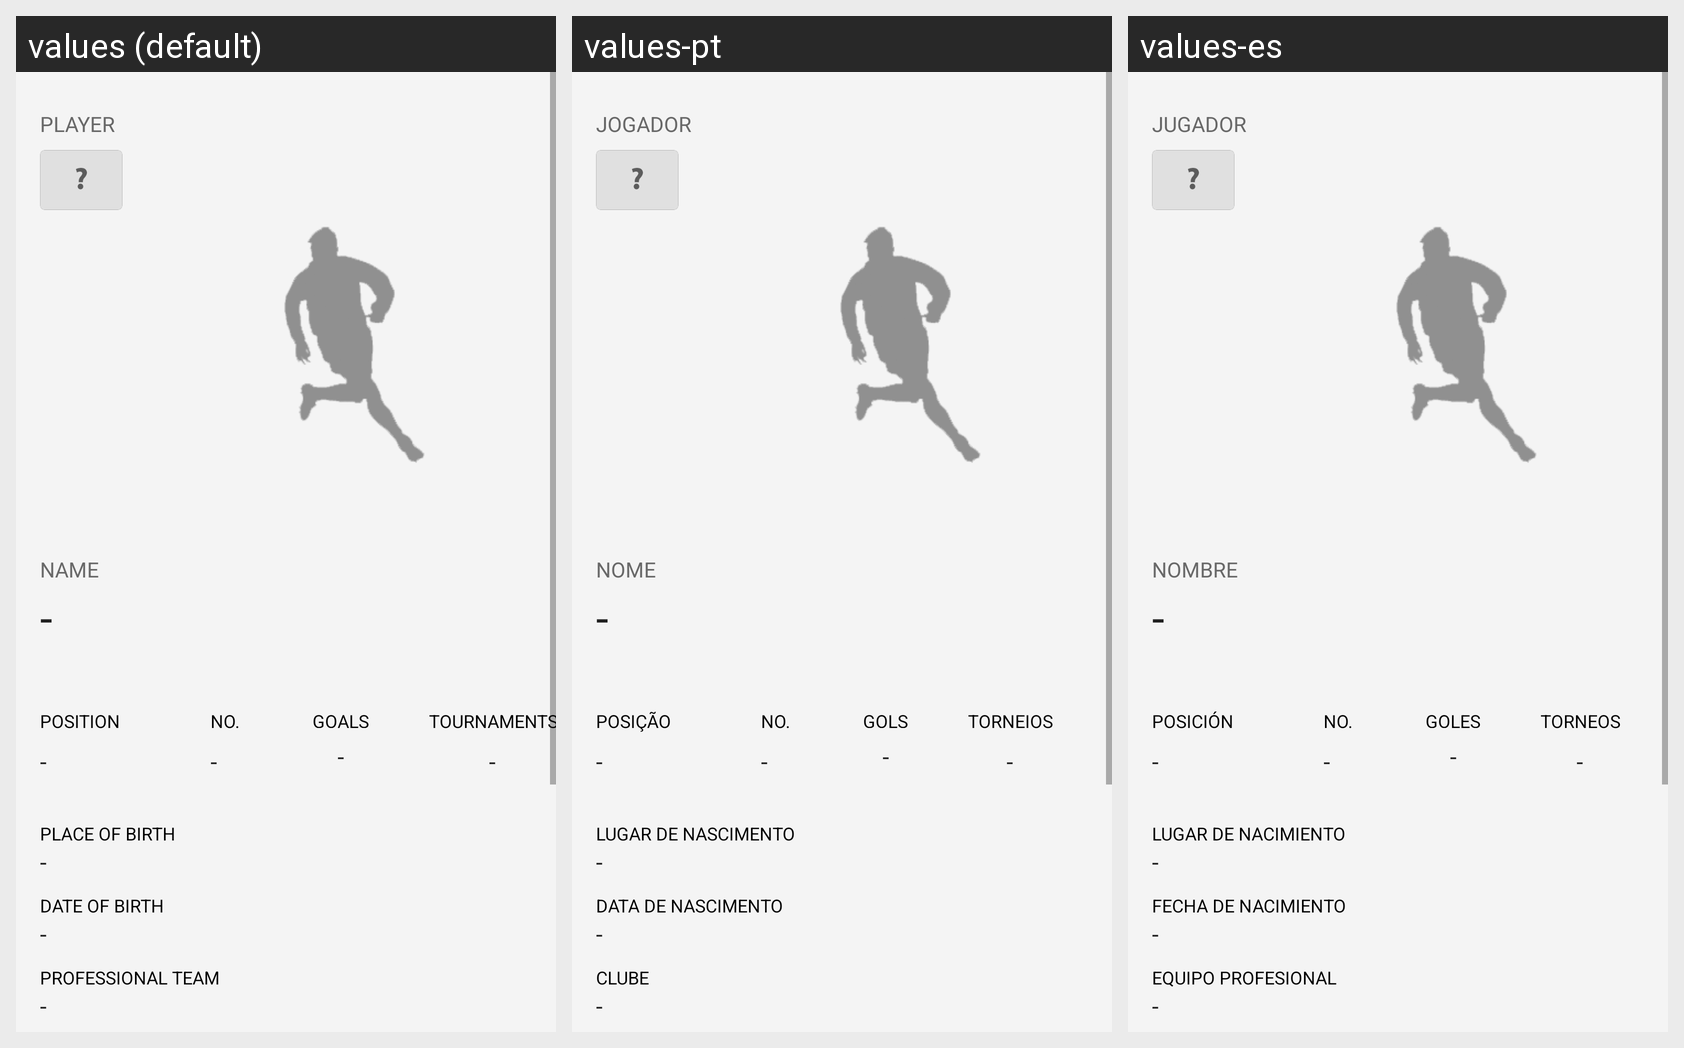

Translations of the strings shown on this Android screen, per locale in the grid:
Android screen res/layout/fragment_player.xml rendered under 3 locales, left to right: values (default), values-pt, values-es. Device: Nexus 5 (rendered at 1080×1920; each locale shown at half size, 540×960, under a caption strip naming it); theme Theme.MaterialComponents.DayNight.NoActionBar.
Strings drawn on this screen, with the default value and each locale's value (text and hints the layout hard-codes, and strings that could not be matched under every locale, appear in the picture but are not listed):

player_name_title
  values: PLAYER
  values-pt: JOGADOR
  values-es: JUGADOR

player_name_title_2
  values: NAME
  values-pt: NOME
  values-es: NOMBRE

position_title
  values: POSITION
  values-pt: POSIÇÃO
  values-es: POSICIÓN

player_pob_title
  values: PLACE OF BIRTH
  values-pt: LUGAR DE NASCIMENTO
  values-es: LUGAR DE NACIMIENTO

player_dob_title
  values: DATE OF BIRTH
  values-pt: DATA DE NASCIMENTO
  values-es: FECHA DE NACIMIENTO

professional_team
  values: PROFESSIONAL TEAM
  values-pt: CLUBE
  values-es: EQUIPO PROFESIONAL

americas_cup_title
  values: TOURNAMENTS
  values-pt: TORNEIOS
  values-es: TORNEOS

player_goals_title
  values: GOALS
  values-pt: GOLS
  values-es: GOLES
